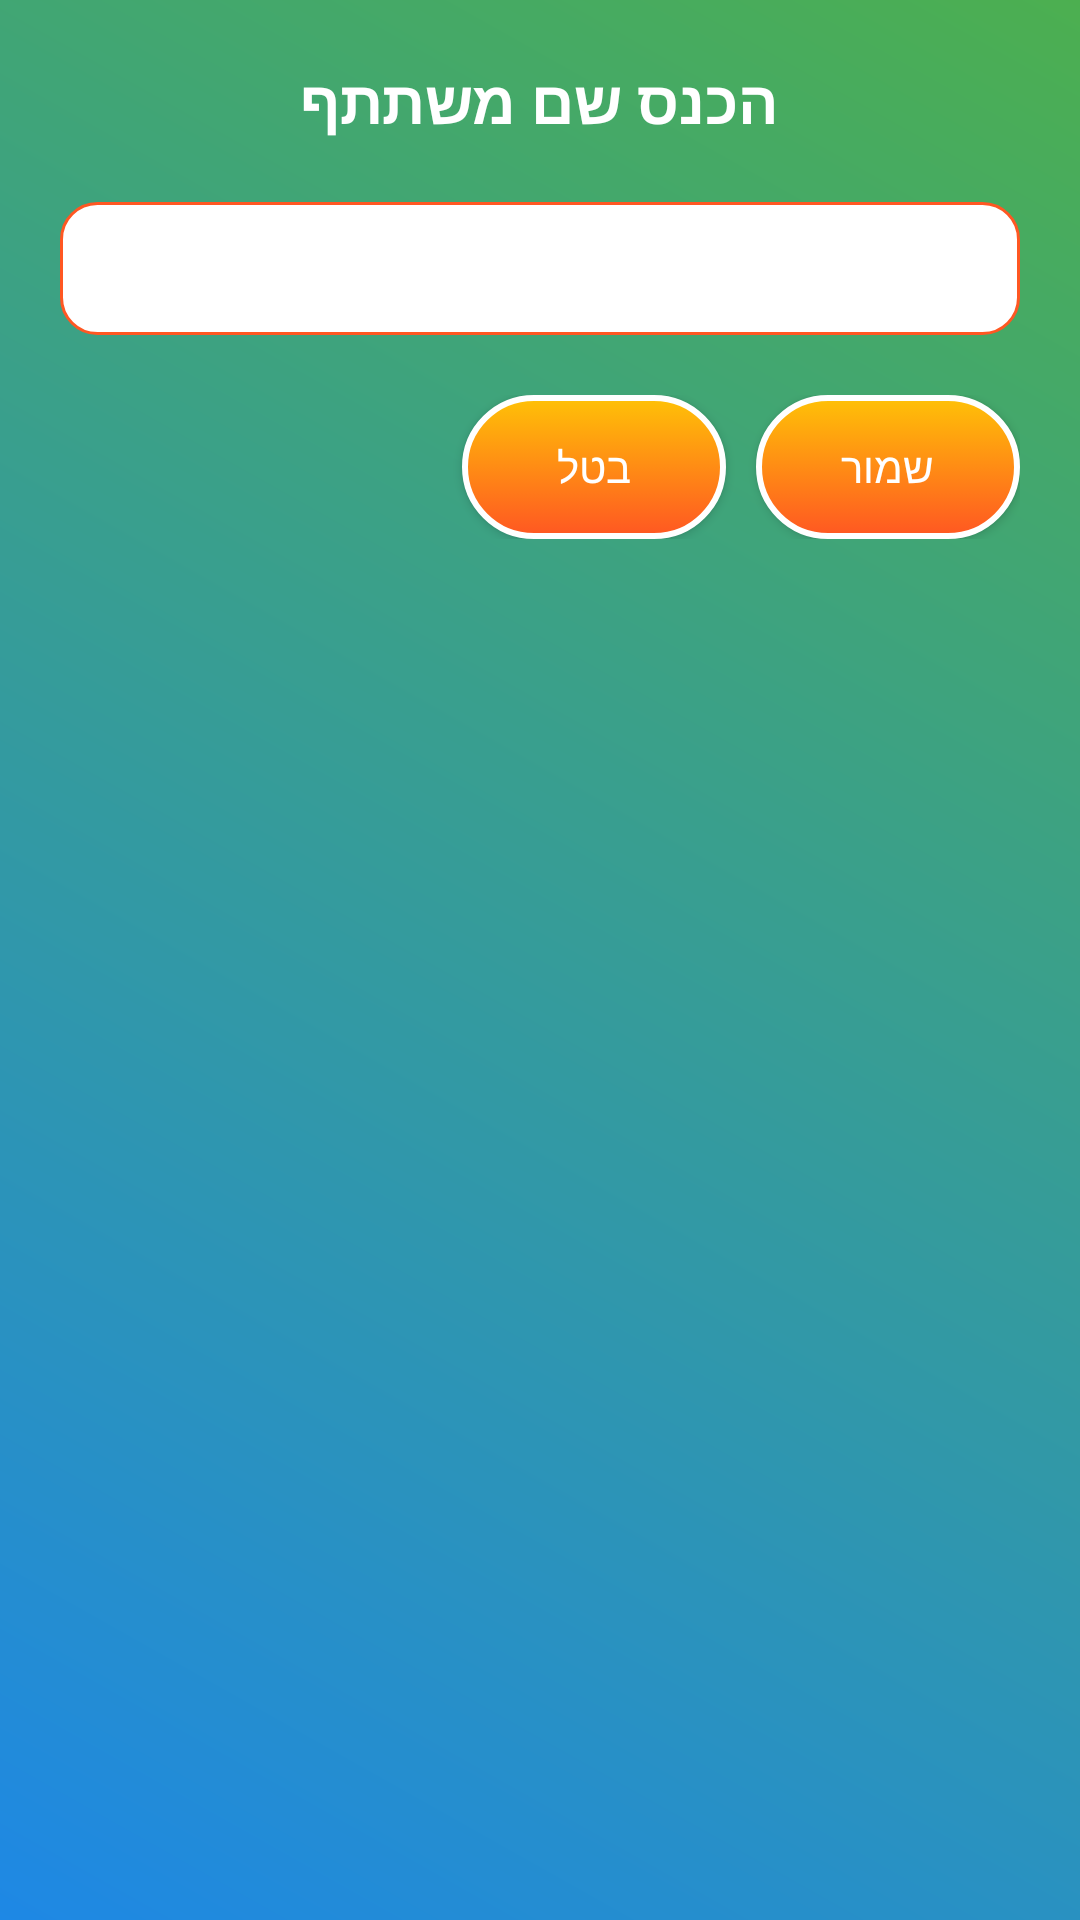

This screen was rendered from an Android layout file. Write that file and the resources it references.
<!-- AndroidManifest.xml: application theme Theme.Chwazi -->
<!-- res/layout/dialog_add_participant_prompt.xml -->
<?xml version="1.0" encoding="utf-8"?>
<LinearLayout xmlns:android="http://schemas.android.com/apk/res/android"
    android:layout_width="match_parent"
    android:layout_height="wrap_content"
    android:orientation="vertical"
    android:background="@drawable/game_background"
    android:padding="20dp">

    
    <TextView
        android:id="@+id/tvDialogTitle"
        android:layout_width="match_parent"
        android:layout_height="wrap_content"
        android:text="@string/enter_participant_name"
        android:textSize="20sp"
        android:textColor="#FFFFFF"
        android:gravity="center"
        android:layout_marginBottom="20dp"
        android:textStyle="bold" />


    <com.google.android.material.textfield.TextInputEditText
        android:id="@+id/input_box"
        android:layout_width="match_parent"
        android:layout_height="wrap_content"
        android:background="@drawable/custom_input_box_background"
        android:inputType="text"
        android:maxLines="1"
        />

    
    <LinearLayout
        android:layout_width="match_parent"
        android:layout_height="wrap_content"
        android:orientation="horizontal"
        android:gravity="end"
        android:layout_marginTop="20dp">

        <androidx.appcompat.widget.AppCompatButton
            android:id="@+id/btnCancel"
            android:layout_width="wrap_content"
            android:layout_height="wrap_content"
            android:background="@drawable/button_gradient"
            android:text="@string/cancel"
            android:textColor="#FFFFFF"
            android:padding="10dp"
            android:layout_marginEnd="10dp" />

        <androidx.appcompat.widget.AppCompatButton
            android:id="@+id/btnSave"
            android:layout_width="wrap_content"
            android:layout_height="wrap_content"
            android:text="@string/save"
            android:textColor="#FFFFFF"
            android:background="@drawable/button_gradient"
            android:padding="10dp" />
    </LinearLayout>
</LinearLayout>
<!-- resources referenced by this layout -->
<resources>
  <!-- drawable button_gradient (drawable) -->
  <?xml version="1.0" encoding="utf-8"?>
  <selector xmlns:android="http://schemas.android.com/apk/res/android">
      <item>
          <shape android:shape="rectangle">
              <corners android:radius="30dp" />
              <gradient
                  android:angle="90"
                  android:startColor="#FF5722"
                  android:endColor="#FFC107" />
              <stroke
                  android:width="2dp"
                  android:color="#FFFFFF" />
          </shape>
      </item>
  </selector>
  <!-- drawable custom_input_box_background (drawable) -->
  <?xml version="1.0" encoding="utf-8"?>
  <shape xmlns:android="http://schemas.android.com/apk/res/android">
      
      <solid android:color="#FFFFFF" />
  
      
      <corners android:radius="12dp" />
  
      
      <stroke android:color="#FF5722" android:width="1dp" />
  
      
      <padding android:left="10dp" android:right="10dp" android:top="10dp" android:bottom="10dp" />
  </shape>
  <!-- drawable game_background (drawable) -->
  <?xml version="1.0" encoding="utf-8"?>
  <layer-list xmlns:android="http://schemas.android.com/apk/res/android">
  
      
      <item>
          <shape>
              <gradient
                  android:angle="45"
                  android:startColor="#1E88E5"
                  android:endColor="#4CAF50"
                  android:type="linear" />
          </shape>
      </item>
  
      
  
  
  
  
  
  </layer-list>
  <string name="cancel">בטל</string>
  <string name="enter_participant_name">הכנס שם משתתף</string>
  <string name="save">שמור</string>
  <style name="Theme.Chwazi" parent="Base.Theme.Chwazi" />
  <style name="Base.Theme.Chwazi" parent="Theme.Material3.DayNight.NoActionBar">
          
          
      </style>
</resources>
